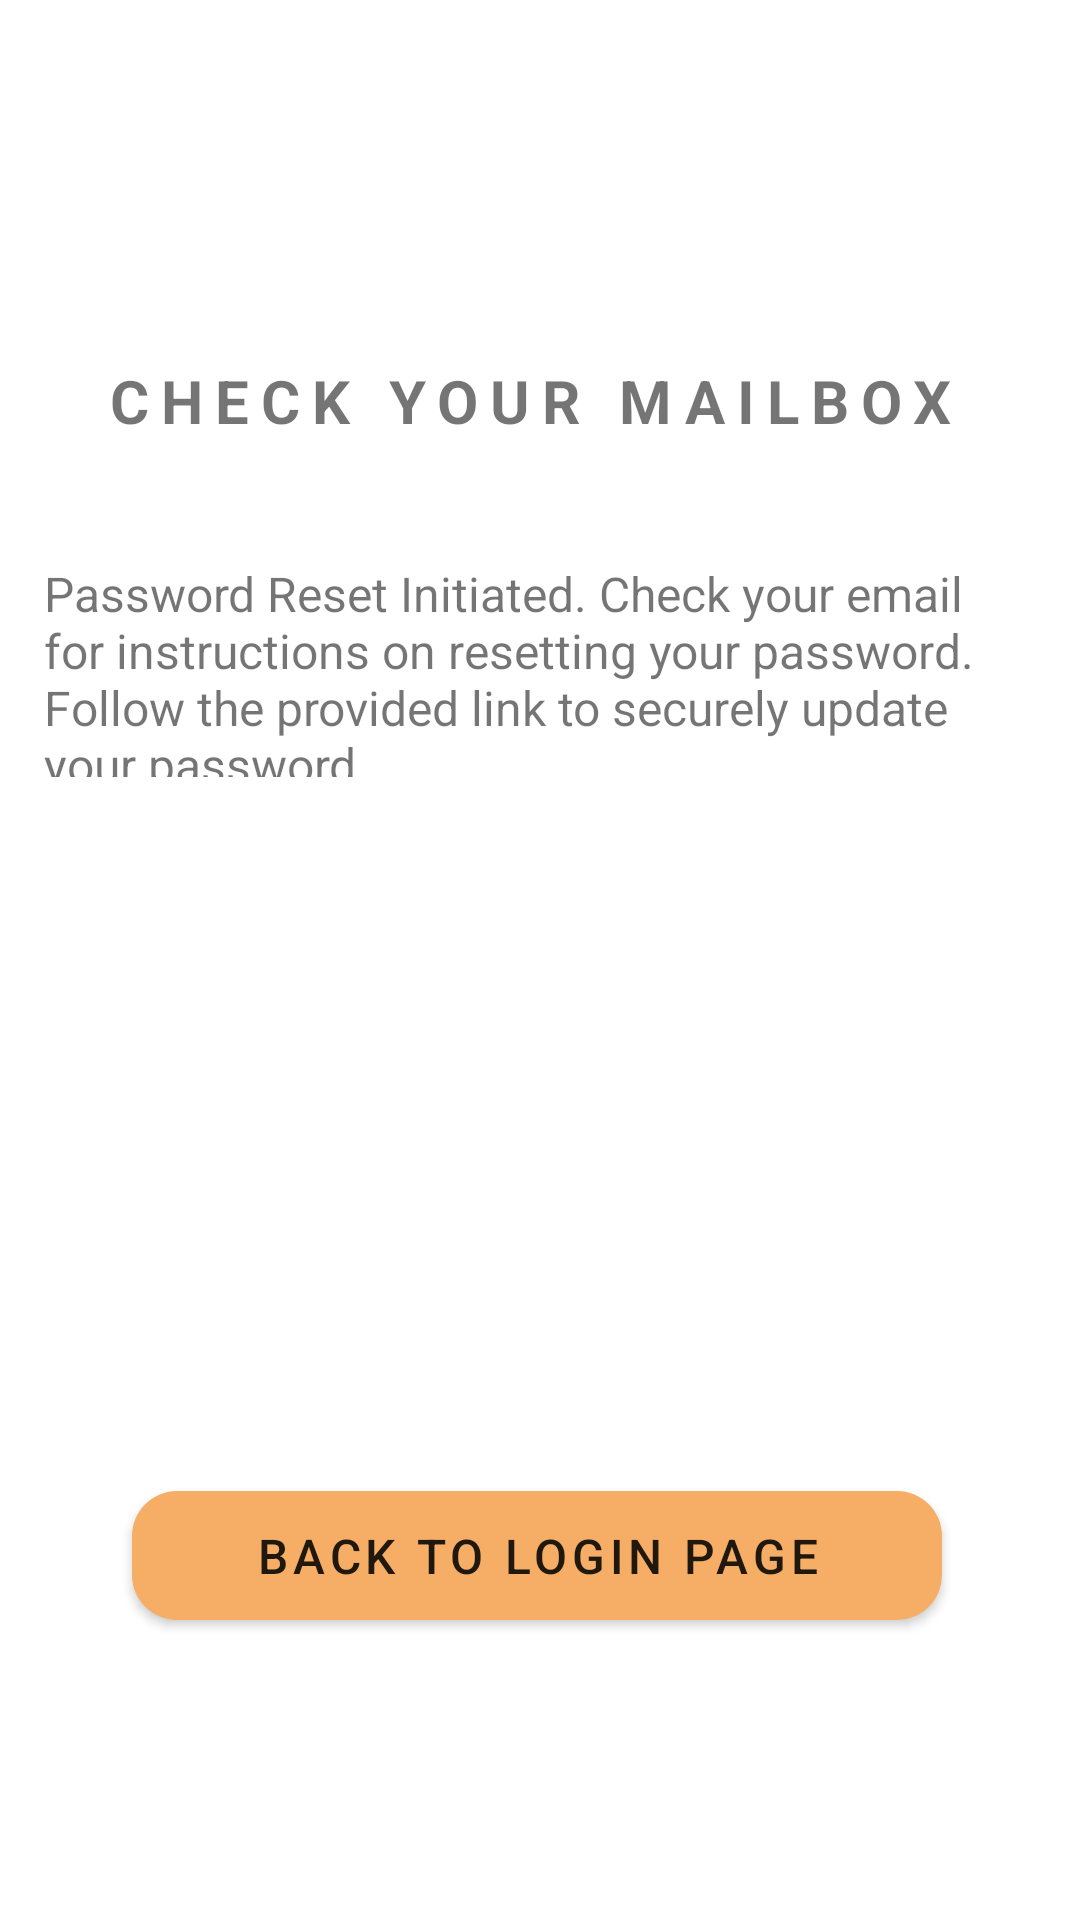

The Android layout XML behind this screen, and the referenced resources:
<!-- AndroidManifest.xml: application theme AppTheme -->
<!-- res/layout/activity_forget_password_success.xml -->
<?xml version="1.0" encoding="utf-8"?>
<layout xmlns:tools="http://schemas.android.com/tools"
    xmlns:android="http://schemas.android.com/apk/res/android"
    xmlns:app="http://schemas.android.com/apk/res-auto">

    <androidx.constraintlayout.widget.ConstraintLayout
        android:layout_width="match_parent"
        android:layout_height="match_parent">

        <TextView
            android:id="@+id/txtResetSuccessTitle"
            android:layout_width="wrap_content"
            android:layout_height="wrap_content"
            android:layout_marginTop="120dp"
            android:letterSpacing="0.2"
            android:text="@string/reset_success_title"
            android:textAllCaps="true"
            android:textSize="20sp"
            android:textStyle="bold"
            app:layout_constraintEnd_toEndOf="parent"
            app:layout_constraintHorizontal_bias="0.459"
            app:layout_constraintStart_toStartOf="parent"
            app:layout_constraintTop_toTopOf="parent" />

        <TextView
            android:id="@+id/txtResetSuccessDesc"
            android:layout_width="331dp"
            android:layout_height="72dp"
            android:layout_marginTop="40dp"
            android:text="@string/reset_success_text"
            android:textSize="16sp"
            app:layout_constraintEnd_toEndOf="parent"
            app:layout_constraintStart_toStartOf="parent"
            app:layout_constraintTop_toBottomOf="@+id/txtResetSuccessTitle" />

        <Button
            android:id="@+id/btnBacktoLogin"
            android:layout_width="270dp"
            android:layout_height="43dp"
            android:layout_marginBottom="100dp"
            android:background="@drawable/rounded_button"
            android:backgroundTint="@color/secondary"
            android:bottomLeftRadius="50dp"
            android:bottomRightRadius="50dp"
            android:letterSpacing="0.1"
            android:text="@string/back_to_login"
            android:textSize="16sp"
            android:topLeftRadius="50dp"
            android:topRightRadius="50dp"
            app:layout_constraintBottom_toBottomOf="parent"
            app:layout_constraintEnd_toEndOf="parent"
            app:layout_constraintHorizontal_bias="0.49"
            app:layout_constraintStart_toStartOf="parent" />
    </androidx.constraintlayout.widget.ConstraintLayout>
</layout>
<!-- resources referenced by this layout -->
<resources>
  <color name="secondary">#F6AE66</color>
  <!-- drawable rounded_button (drawable) -->
  <?xml version="1.0" encoding="utf-8"?>
  <ripple xmlns:android="http://schemas.android.com/apk/res/android"
      android:color="@color/primary">
      <item>
          <shape android:shape="rectangle">
              <solid android:color="@color/secondary"/>
              <corners android:radius="15dp" />
          </shape>
      </item>
  </ripple>
  <string name="back_to_login">Back to Login page</string>
  <string name="reset_success_text">Password Reset Initiated. Check your email for instructions on resetting your password. Follow the provided link to securely update your password.</string>
  <string name="reset_success_title">Check your Mailbox</string>
  <style name="AppTheme" parent="Theme.MaterialComponents.Light.NoActionBar">
          <item name="colorPrimary">@color/primary</item>
          <item name="colorSecondary">@color/secondary</item>
          <item name="colorTertiary">@color/tertiary</item>
      </style>
  <color name="primary">#E4685B</color>
  <color name="tertiary">#ECE7CA</color>
</resources>
